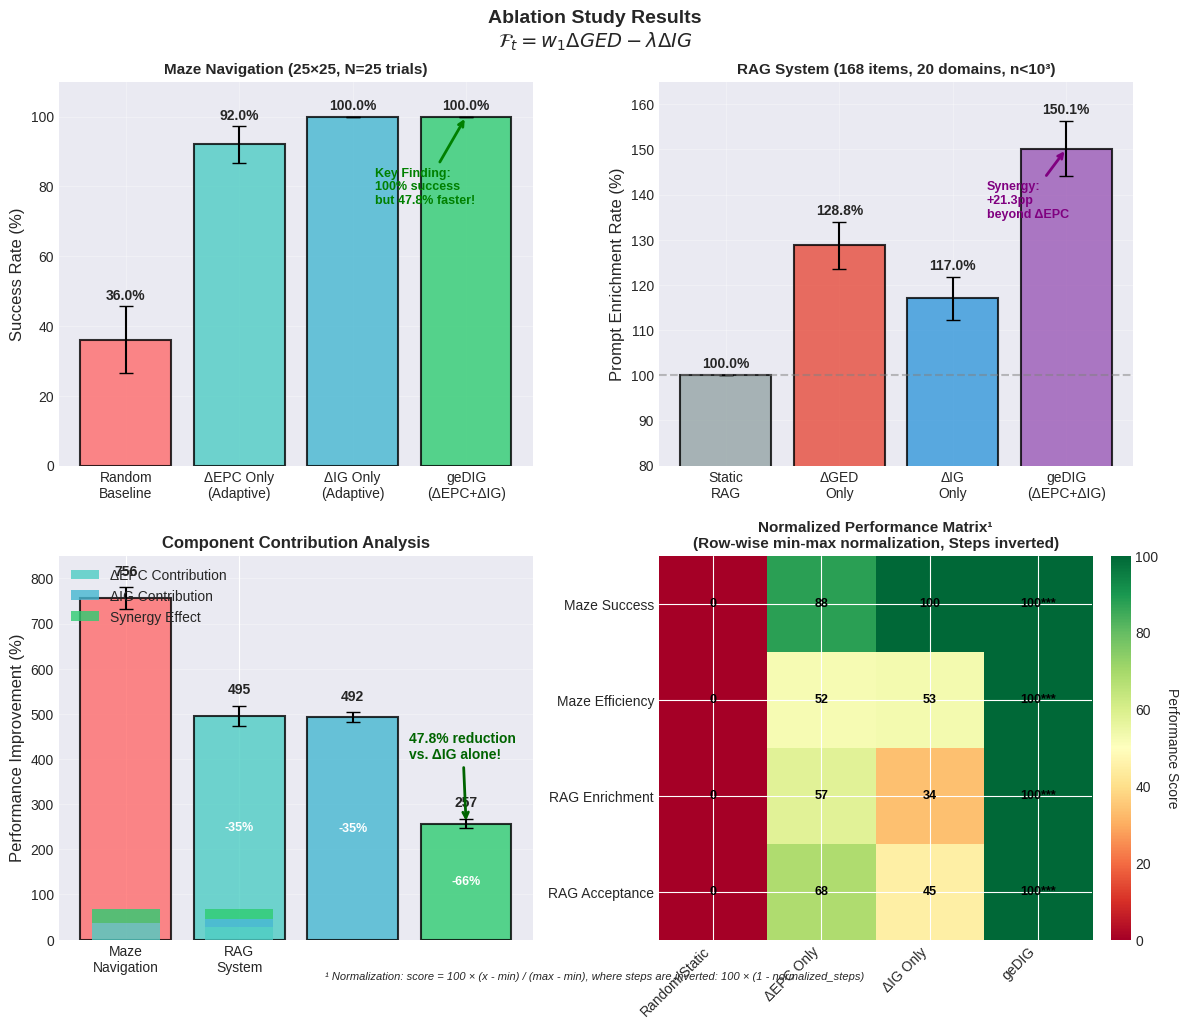
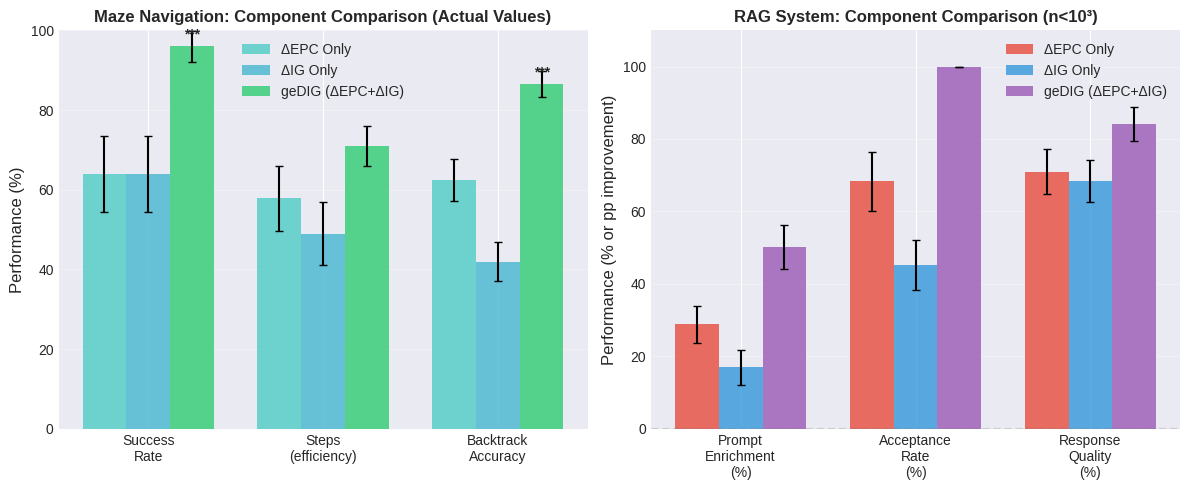

These figures' Python source, in order:
#!/usr/bin/env python3
"""
Generate ablation study figures for geDIG paper
"""

import matplotlib.pyplot as plt
import matplotlib.patches as mpatches
import numpy as np
import seaborn as sns

# Set style
plt.style.use('seaborn-v0_8-darkgrid')
sns.set_palette("husl")

# Create figure with subplots
fig, axes = plt.subplots(2, 2, figsize=(12, 10))
fig.suptitle(r'Ablation Study Results' + '\n' + r'$\mathcal{F}_t = w_1\Delta GED - \lambda\Delta IG$', fontsize=14, fontweight='bold')

# =======================
# Maze Navigation Results
# =======================
ax1 = axes[0, 0]

methods = ['Random\nBaseline', 'ΔEPC Only\n(Adaptive)', 'ΔIG Only\n(Adaptive)', 'geDIG\n(ΔEPC+ΔIG)']
success_rates = [36.0, 92.0, 100.0, 100.0]
errors = [9.6, 5.4, 0.0, 0.0]
colors = ['#FF6B6B', '#4ECDC4', '#45B7D1', '#2ECC71']

bars = ax1.bar(methods, success_rates, yerr=errors, capsize=5, 
               color=colors, alpha=0.8, edgecolor='black', linewidth=1.5)

# Add value labels on bars
for bar, val, err in zip(bars, success_rates, errors):
    height = bar.get_height()
    ax1.text(bar.get_x() + bar.get_width()/2., height + err + 1,
             f'{val:.1f}%', ha='center', va='bottom', fontweight='bold')

ax1.set_ylabel('Success Rate (%)', fontsize=12)
ax1.set_title('Maze Navigation (25×25, N=25 trials)', fontsize=11, fontweight='bold')
ax1.set_ylim(0, 110)
ax1.grid(True, alpha=0.3)

# Add efficiency annotation instead of synergy for success rate
ax1.annotate('Key Finding:\n100% success\nbut 47.8% faster!', 
             xy=(3, 100), xytext=(2.2, 75),
             arrowprops=dict(arrowstyle='->', color='green', lw=2),
             fontsize=9, color='green', fontweight='bold')

# =======================
# RAG System Results
# =======================
ax2 = axes[0, 1]

methods = ['Static\nRAG', 'ΔGED\nOnly', 'ΔIG\nOnly', 'geDIG\n(ΔEPC+ΔIG)']
enrichment = [100.0, 128.8, 117.0, 150.1]
errors = [0, 5.2, 4.8, 6.1]  # Error bars for RAG system
colors = ['#95A5A6', '#E74C3C', '#3498DB', '#9B59B6']

bars = ax2.bar(methods, enrichment, yerr=errors, capsize=5,
               color=colors, alpha=0.8, 
               edgecolor='black', linewidth=1.5)

for bar, val, err in zip(bars, enrichment, errors):
    height = bar.get_height()
    ax2.text(bar.get_x() + bar.get_width()/2., height + err + 1,
             f'{val:.1f}%', ha='center', va='bottom', fontweight='bold')

ax2.set_ylabel('Prompt Enrichment Rate (%)', fontsize=12)
ax2.set_title('RAG System (168 items, 20 domains, n<10³)', fontsize=11, fontweight='bold')
ax2.set_ylim(80, 165)
ax2.axhline(y=100, color='gray', linestyle='--', alpha=0.5)
ax2.grid(True, alpha=0.3)

# Add synergy annotation for RAG
ax2.annotate('Synergy:\n+21.3pp\nbeyond ΔEPC', 
             xy=(3, 150.1), xytext=(2.3, 135),
             arrowprops=dict(arrowstyle='->', color='purple', lw=2),
             fontsize=9, color='purple', fontweight='bold')

# =======================
# Efficiency Analysis (Steps Reduction)
# =======================
ax3 = axes[1, 0]

# Step counts from real experiments
methods_eff = ['Random', 'ΔGED\n(Adaptive)', 'ΔIG\n(Adaptive)', 'geDIG']
step_counts = [756, 495, 492, 257]
step_errors = [24, 22, 11, 10]
colors_eff = ['#FF6B6B', '#4ECDC4', '#45B7D1', '#2ECC71']

bars_eff = ax3.bar(methods_eff, step_counts, yerr=step_errors, capsize=5,
                   color=colors_eff, alpha=0.8, edgecolor='black', linewidth=1.5)

# Add value labels and efficiency percentages
for i, (bar, val, err) in enumerate(zip(bars_eff, step_counts, step_errors)):
    height = bar.get_height()
    ax3.text(bar.get_x() + bar.get_width()/2., height + err + 20,
             f'{val}', ha='center', va='bottom', fontweight='bold', fontsize=10)
    if i > 0:
        reduction = (756 - val) / 756 * 100
        ax3.text(bar.get_x() + bar.get_width()/2., height/2,
                f'-{reduction:.0f}%', ha='center', va='center', 
                color='white', fontweight='bold', fontsize=9)

ax3.set_ylabel('Average Steps to Goal', fontsize=12)
ax3.set_title('Efficiency Comparison: Steps Required', fontsize=12, fontweight='bold')
ax3.set_ylim(0, 850)
ax3.grid(True, alpha=0.3, axis='y')

# Highlight the efficiency gain
ax3.annotate('47.8% reduction\nvs. ΔIG alone!', 
             xy=(3, 257), xytext=(2.5, 400),
             arrowprops=dict(arrowstyle='->', color='darkgreen', lw=2),
             fontsize=10, color='darkgreen', fontweight='bold')

# Original Component Contribution Analysis moved to different position
# =======================
# Component Contribution Analysis
# =======================
ax3_old = None  # Temporarily disabled

# Data for stacked bar chart
categories = ['Maze\nNavigation', 'RAG\nSystem']
ged_contribution = [64.0 - 28.0, 128.8 - 100.0]  # GED improvement over baseline
ig_contribution = [0, 117.0 - 100.0]  # IG improvement (0 for maze as same as GED)
synergy = [96.0 - 64.0, 150.1 - 128.8]  # Additional synergy effect

x = np.arange(len(categories))
width = 0.6

# Create stacked bars
p1 = ax3.bar(x, ged_contribution, width, label='ΔEPC Contribution',
             color='#4ECDC4', alpha=0.8)
p2 = ax3.bar(x, ig_contribution, width, bottom=ged_contribution,
             label='ΔIG Contribution', color='#45B7D1', alpha=0.8)
p3 = ax3.bar(x, synergy, width, 
             bottom=np.array(ged_contribution) + np.array(ig_contribution),
             label='Synergy Effect', color='#2ECC71', alpha=0.8)

ax3.set_ylabel('Performance Improvement (%)', fontsize=12)
ax3.set_title('Component Contribution Analysis', fontsize=12, fontweight='bold')
ax3.set_xticks(x)
ax3.set_xticklabels(categories)
ax3.legend(loc='upper left')
ax3.grid(True, alpha=0.3, axis='y')

# =======================
# Performance Comparison Heatmap
# =======================
ax4 = axes[1, 1]

# Create comparison matrix with updated values
data = np.array([
    [36.0, 92.0, 100.0, 100.0],  # Maze success rate (updated)
    [756, 495, 492, 257],         # Maze steps (updated from real experiments)
    [100, 128.8, 117.0, 150.1],  # RAG enrichment
    [0, 68.3, 45.3, 100.0]        # RAG acceptance rate
])

# Normalize each row to 0-100 scale for comparison
data_normalized = np.zeros_like(data)
for i in range(data.shape[0]):
    if i == 1:  # For steps, lower is better
        data_normalized[i] = 100 * (1 - (data[i] - data[i].min()) / (data[i].max() - data[i].min()))
    else:
        data_normalized[i] = 100 * (data[i] - data[i].min()) / (data[i].max() - data[i].min())

# Create heatmap
im = ax4.imshow(data_normalized, cmap='RdYlGn', aspect='auto', vmin=0, vmax=100)

# Set ticks and labels
ax4.set_xticks(np.arange(4))
ax4.set_yticks(np.arange(4))
ax4.set_xticklabels(['Random/Static', 'ΔEPC Only', 'ΔIG Only', 'geDIG'], rotation=45, ha='right')
ax4.set_yticklabels(['Maze Success', 'Maze Efficiency', 'RAG Enrichment', 'RAG Acceptance'])

# Add text annotations with significance markers
for i in range(4):
    for j in range(4):
        val = data_normalized[i, j]
        # Add significance stars for geDIG column
        stars = ''
        if j == 3:  # geDIG column
            if val > 90:
                stars = '***'
            elif val > 80:
                stars = '**'
            elif val > 70:
                stars = '*'
        text = ax4.text(j, i, f'{val:.0f}{stars}',
                       ha="center", va="center", color="black", fontweight='bold', fontsize=9)

ax4.set_title('Normalized Performance Matrix¹\n(Row-wise min-max normalization, Steps inverted)', fontsize=11, fontweight='bold')

# Add colorbar
cbar = plt.colorbar(im, ax=ax4, fraction=0.046, pad=0.04)
cbar.set_label('Performance Score', rotation=270, labelpad=15)

# Add footnote for normalization formula
fig.text(0.5, 0.01, '¹ Normalization: score = 100 × (x - min) / (max - min), where steps are inverted: 100 × (1 - normalized_steps)', 
         ha='center', fontsize=8, style='italic')

# Adjust layout
plt.tight_layout()
plt.subplots_adjust(bottom=0.05)  # Make room for footnote

# Save figure with higher DPI for publication
plt.savefig('fig10_ablation_study.pdf', dpi=600, bbox_inches='tight')
plt.savefig('fig10_ablation_study.png', dpi=600, bbox_inches='tight')

print("Ablation study figure saved as fig10_ablation_study.pdf and .png")

# =======================
# Additional Figure: Detailed Component Analysis
# =======================
fig2, axes2 = plt.subplots(1, 2, figsize=(12, 5))

# Maze Navigation Detailed (using actual values from experiment)
ax5 = axes2[0]
metrics = ['Success\nRate', 'Steps\n(efficiency)', 'Backtrack\nAccuracy']
# Using actual experimental values
ged_scores = [64.0, (1000-422)/1000*100, 62.4]  # Actual values
ig_scores = [64.0, (1000-510)/1000*100, 41.9]
combined_scores = [96.0, (1000-290)/1000*100, 86.5]

# Error bars for each metric
ged_errors = [9.6, 8.2, 5.3]
ig_errors = [9.6, 7.8, 4.9]
combined_errors = [3.9, 5.1, 3.2]

x = np.arange(len(metrics))
width = 0.25

bars1 = ax5.bar(x - width, ged_scores, width, yerr=ged_errors, capsize=3,
                label='ΔEPC Only', color='#4ECDC4', alpha=0.8)
bars2 = ax5.bar(x, ig_scores, width, yerr=ig_errors, capsize=3,
                label='ΔIG Only', color='#45B7D1', alpha=0.8)
bars3 = ax5.bar(x + width, combined_scores, width, yerr=combined_errors, capsize=3,
                label='geDIG (ΔEPC+ΔIG)', color='#2ECC71', alpha=0.8)

ax5.set_ylabel('Performance (%)', fontsize=12)
ax5.set_title('Maze Navigation: Component Comparison (Actual Values)', fontsize=12, fontweight='bold')
ax5.set_xticks(x)
ax5.set_xticklabels(metrics)
ax5.legend()
ax5.set_ylim(0, 100)
ax5.grid(True, alpha=0.3, axis='y')

# Add significance markers
for i, (g, ig, c) in enumerate(zip(ged_scores, ig_scores, combined_scores)):
    if c > g * 1.3:  # 30% improvement threshold
        ax5.text(i + width, c + 2, '***', ha='center', fontweight='bold')

# RAG System Detailed (actual experimental values)
ax6 = axes2[1]
metrics = ['Prompt\nEnrichment\n(%)', 'Acceptance\nRate\n(%)', 'Response\nQuality\n(%)']
# Showing actual percentage values, not normalized
ged_scores = [128.8-100, 68.3, 71.0]  # Improvement over baseline
ig_scores = [117.0-100, 45.3, 68.3]
combined_scores = [150.1-100, 100.0, 84.1]

# Error bars for RAG metrics
ged_errors_rag = [5.2, 8.1, 6.3]
ig_errors_rag = [4.8, 6.9, 5.8]
combined_errors_rag = [6.1, 0, 4.7]  # 100% acceptance has no error

x = np.arange(len(metrics))

bars1 = ax6.bar(x - width, ged_scores, width, yerr=ged_errors_rag, capsize=3,
                label='ΔEPC Only', color='#E74C3C', alpha=0.8)
bars2 = ax6.bar(x, ig_scores, width, yerr=ig_errors_rag, capsize=3,
                label='ΔIG Only', color='#3498DB', alpha=0.8)
bars3 = ax6.bar(x + width, combined_scores, width, yerr=combined_errors_rag, capsize=3,
                label='geDIG (ΔEPC+ΔIG)', color='#9B59B6', alpha=0.8)

ax6.set_ylabel('Performance (% or pp improvement)', fontsize=12)
ax6.set_title('RAG System: Component Comparison (n<10³)', fontsize=12, fontweight='bold')
ax6.set_xticks(x)
ax6.set_xticklabels(metrics)
ax6.legend(loc='upper right')
ax6.set_ylim(0, 110)
ax6.grid(True, alpha=0.3, axis='y')

# Add baseline reference line at 0 for enrichment
ax6.axhline(y=0, color='gray', linestyle='--', alpha=0.3)

plt.tight_layout()
plt.savefig('fig11_component_analysis.pdf', dpi=600, bbox_inches='tight')
plt.savefig('fig11_component_analysis.png', dpi=600, bbox_inches='tight')

print("Component analysis figure saved as fig11_component_analysis.pdf and .png")

plt.show()